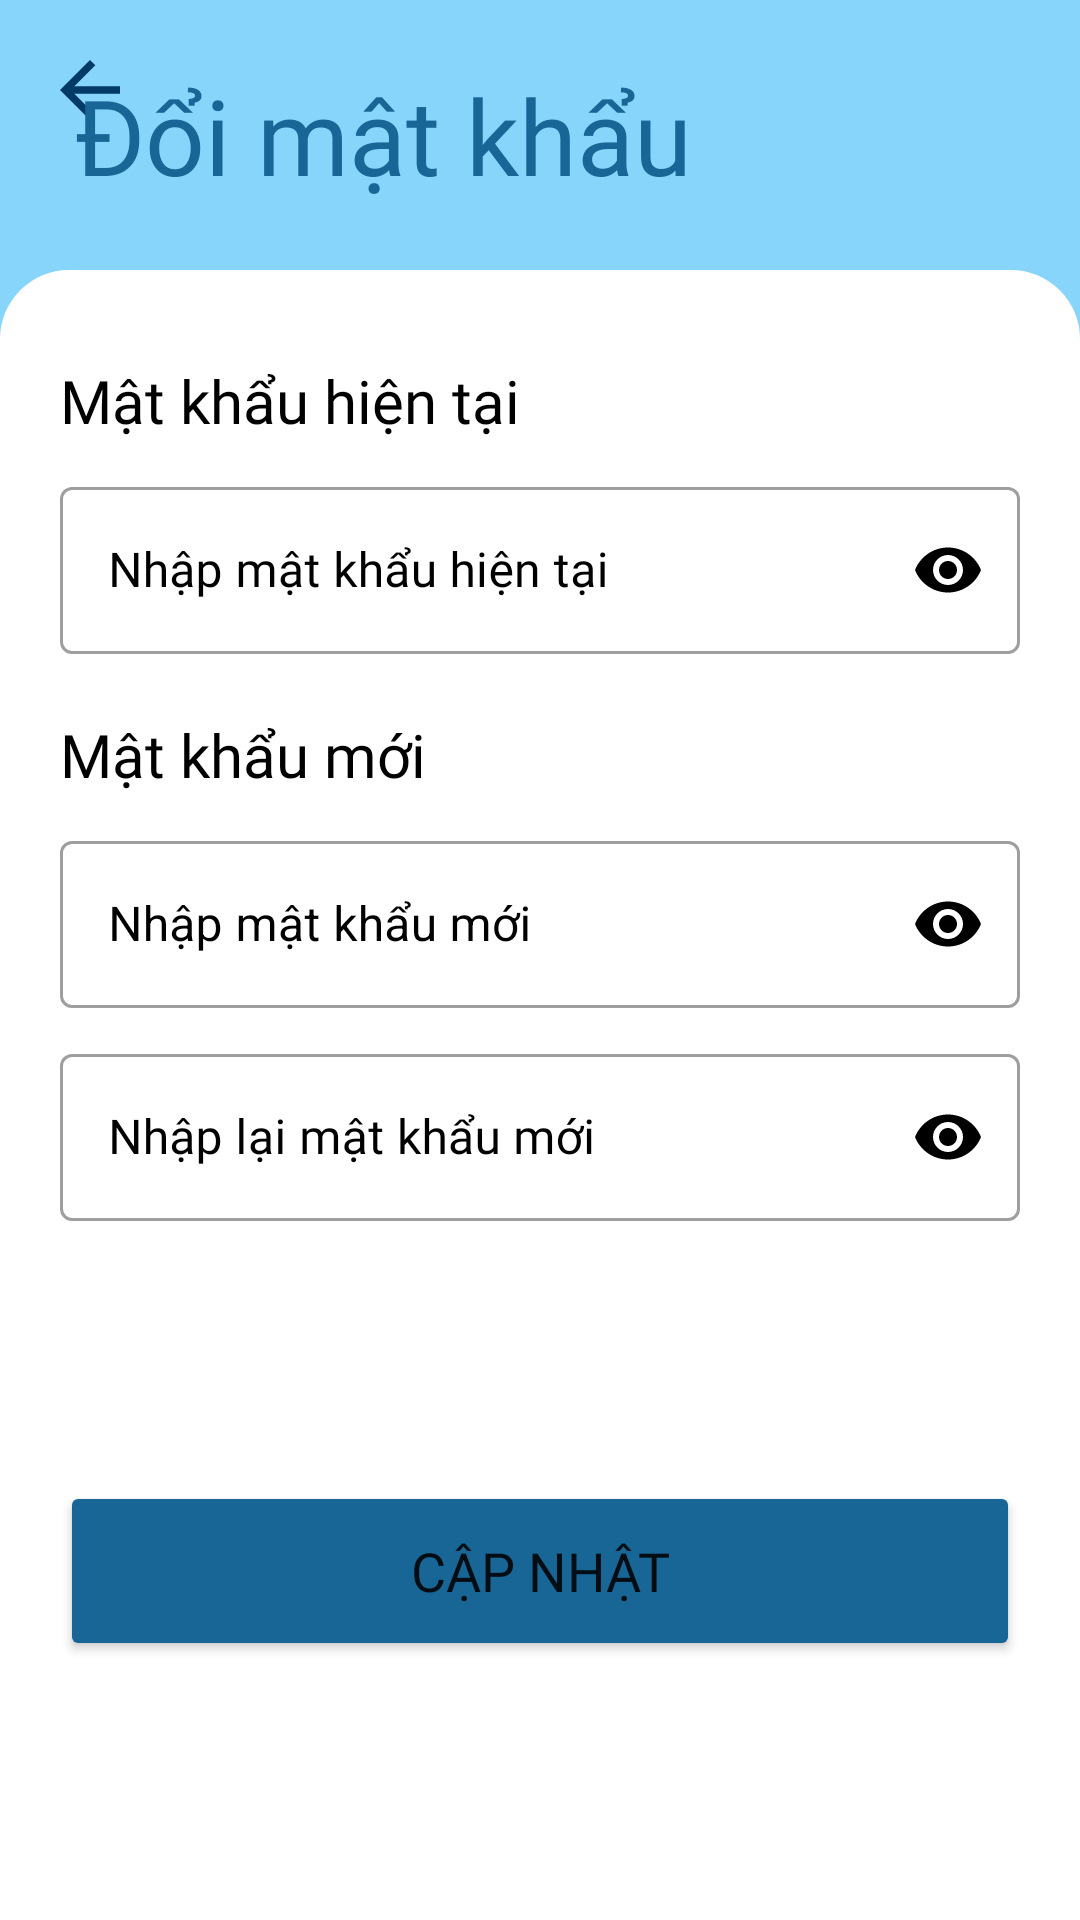

The Android layout XML behind this screen, and the referenced resources:
<!-- AndroidManifest.xml: application theme Theme.NewsApp -->
<!-- res/layout/activity_doimatkhau.xml -->
<?xml version="1.0" encoding="utf-8"?>

<androidx.constraintlayout.widget.ConstraintLayout xmlns:android="http://schemas.android.com/apk/res/android"
    xmlns:app="http://schemas.android.com/apk/res-auto"
    xmlns:tools="http://schemas.android.com/tools"
    android:layout_width="match_parent"
    android:layout_height="match_parent"
    tools:context=".TaiKhoan.doimatkhau"
    android:background="@color/xanhnhat"
    android:orientation="vertical"
    android:id="@+id/LayoutDMK">

    <ImageButton
        android:id="@+id/img_dmk_back"
        android:layout_width="wrap_content"
        android:layout_height="wrap_content"
        android:layout_gravity="center"
        android:layout_marginStart="15dp"
        android:layout_marginTop="15dp"
        android:background="@null"
        android:src="@drawable/ic_baseline_arrow_back_25"
        app:layout_constraintStart_toStartOf="parent"
        app:layout_constraintTop_toTopOf="parent" />

    <TextView
        android:layout_width="wrap_content"
        android:layout_height="wrap_content"
        android:layout_gravity="center"
        android:layout_marginStart="25dp"
        android:fontFamily="@font/roboto_bold"
        android:gravity="center"
        android:text="Đổi mật khẩu"
        android:textColor="@color/xanhdam"
        android:textSize="35sp"
        app:layout_constraintBottom_toTopOf="@+id/linearLayout10"
        app:layout_constraintStart_toStartOf="parent"
        app:layout_constraintTop_toTopOf="parent" />

    <androidx.constraintlayout.widget.ConstraintLayout
        android:id="@+id/linearLayout10"
        android:layout_width="match_parent"
        android:layout_height="550dp"
        android:background="@drawable/bg_khung_dnhap"
        android:orientation="vertical"
        app:layout_constraintBottom_toBottomOf="parent">
        
        <LinearLayout
            android:id="@+id/linearLayout16"
            android:layout_width="match_parent"
            android:layout_height="wrap_content"
            android:layout_marginStart="20dp"
            android:layout_marginTop="30dp"
            android:layout_marginEnd="20dp"
            android:orientation="vertical"
            app:layout_constraintEnd_toEndOf="parent"
            app:layout_constraintStart_toStartOf="parent"
            app:layout_constraintTop_toTopOf="parent">

            <TextView
                android:id="@+id/txt_doimatkhau_matkhauhientai"
                android:layout_width="wrap_content"
                android:layout_height="wrap_content"
                android:fontFamily="@font/roboto_bold"
                android:text="Mật khẩu hiện tại"
                android:textColor="@color/den"
                android:textSize="20sp" />

            <com.google.android.material.textfield.TextInputLayout
                android:id="@+id/txtl_doimatkhau_MatKhau"
                style="@style/Widget.MaterialComponents.TextInputLayout.OutlinedBox"
                android:layout_width="match_parent"
                android:layout_height="wrap_content"
                android:hint="Nhập mật khẩu hiện tại"
                android:textColorHint="@color/den"
                app:endIconTint="@color/den"
                app:hintTextColor="@color/den"
                app:passwordToggleEnabled="true"
                app:passwordToggleTint="@color/den"
                app:startIconTint="@color/den"
                android:layout_marginTop="10dp">

                <com.google.android.material.textfield.TextInputEditText
                    android:layout_width="match_parent"
                    android:layout_height="match_parent"
                    android:fontFamily="@font/roboto_regular"
                    android:inputType="textPassword"
                    android:textColor="@color/den"
                    android:textSize="16sp" />
            </com.google.android.material.textfield.TextInputLayout>


        </LinearLayout>
        

        
        <LinearLayout
            android:id="@+id/linearLayout17"
            android:layout_width="match_parent"
            android:layout_height="wrap_content"
            android:layout_marginStart="20dp"
            android:layout_marginTop="20dp"
            android:layout_marginEnd="20dp"
            android:orientation="vertical"
            app:layout_constraintEnd_toEndOf="parent"
            app:layout_constraintStart_toStartOf="parent"
            app:layout_constraintTop_toBottomOf="@+id/linearLayout16">

            <TextView
                android:id="@+id/txt_doimatkhau_matkhaumoi"
                android:layout_width="wrap_content"
                android:layout_height="wrap_content"
                android:fontFamily="@font/roboto_bold"
                android:text="Mật khẩu mới"
                android:textColor="@color/den"
                android:textSize="20sp" />

            <com.google.android.material.textfield.TextInputLayout
                android:id="@+id/txtl_doimatkhau_MatKhau1"
                style="@style/Widget.MaterialComponents.TextInputLayout.OutlinedBox"
                android:layout_width="match_parent"
                android:layout_height="wrap_content"
                android:layout_marginTop="10dp"
                android:hint="Nhập mật khẩu mới"
                android:textColorHint="@color/den"
                app:endIconTint="@color/den"
                app:hintTextColor="@color/den"
                app:passwordToggleEnabled="true"
                app:passwordToggleTint="@color/den"
                app:startIconTint="@color/den">

                <com.google.android.material.textfield.TextInputEditText
                    android:layout_width="match_parent"
                    android:layout_height="match_parent"
                    android:inputType="textPassword"
                    android:textColor="@color/den"
                    android:textSize="16sp" />
            </com.google.android.material.textfield.TextInputLayout>

            <com.google.android.material.textfield.TextInputLayout
                android:id="@+id/txtl_doimatkhau_MatKhaumoi"
                style="@style/Widget.MaterialComponents.TextInputLayout.OutlinedBox"
                android:layout_width="match_parent"
                android:layout_height="wrap_content"
                android:layout_marginTop="10dp"
                android:hint="Nhập lại mật khẩu mới"
                android:textColorHint="@color/den"
                app:endIconTint="@color/den"
                app:hintTextColor="@color/den"
                app:passwordToggleEnabled="true"
                app:passwordToggleTint="@color/den"
                app:startIconTint="@color/den">

                <com.google.android.material.textfield.TextInputEditText
                    android:layout_width="match_parent"
                    android:layout_height="match_parent"
                    android:fontFamily="@font/roboto_regular"
                    android:inputType="textPassword"
                    android:textColor="@color/den"
                    android:textSize="16sp" />
            </com.google.android.material.textfield.TextInputLayout>
            
        </LinearLayout>

        <Button
            android:id="@+id/btn_capnhat_dmk"
            android:layout_width="320dp"
            android:layout_height="60dp"
            android:backgroundTint="@color/xanhdam"
            android:fontFamily="@font/roboto_bold"
            android:text="Cập nhật"
            android:textSize="18sp"
            app:cornerRadius="50dp"
            app:layout_constraintBottom_toBottomOf="parent"
            app:layout_constraintEnd_toEndOf="parent"
            app:layout_constraintStart_toStartOf="parent"
            app:layout_constraintTop_toBottomOf="@+id/linearLayout17"/>
    </androidx.constraintlayout.widget.ConstraintLayout>

</androidx.constraintlayout.widget.ConstraintLayout>
<!-- resources referenced by this layout -->
<resources>
  <color name="den">#FF000000</color>
  <color name="xanhdam">#186695</color>
  <color name="xanhnhat">#88D5FC</color>
  <!-- drawable bg_khung_dnhap (drawable) -->
  <?xml version="1.0" encoding="utf-8"?>
  
  <shape xmlns:android="http://schemas.android.com/apk/res/android"
      android:shape="rectangle">
  
      <corners android:topLeftRadius="23dp"
          android:topRightRadius="23dp"/>
      <solid android:color="@color/trang"/>
  
  </shape>
  <!-- drawable ic_baseline_arrow_back_25 (drawable) -->
  <vector android:height="30dp" android:tint="#033A66"
      android:viewportHeight="24" android:viewportWidth="24"
      android:width="30dp" xmlns:android="http://schemas.android.com/apk/res/android">
      <path android:fillColor="@android:color/white" android:pathData="M20,11H7.83l5.59,-5.59L12,4l-8,8 8,8 1.41,-1.41L7.83,13H20v-2z"/>
  </vector>
  <style name="Theme.NewsApp" parent="Theme.MaterialComponents.DayNight.NoActionBar">
          <item name="android:statusBarColor" tools:targetApi="l">?attr/colorPrimaryVariant</item>
          
      </style>
  <color name="trang">#FFFFFFFF</color>
</resources>
